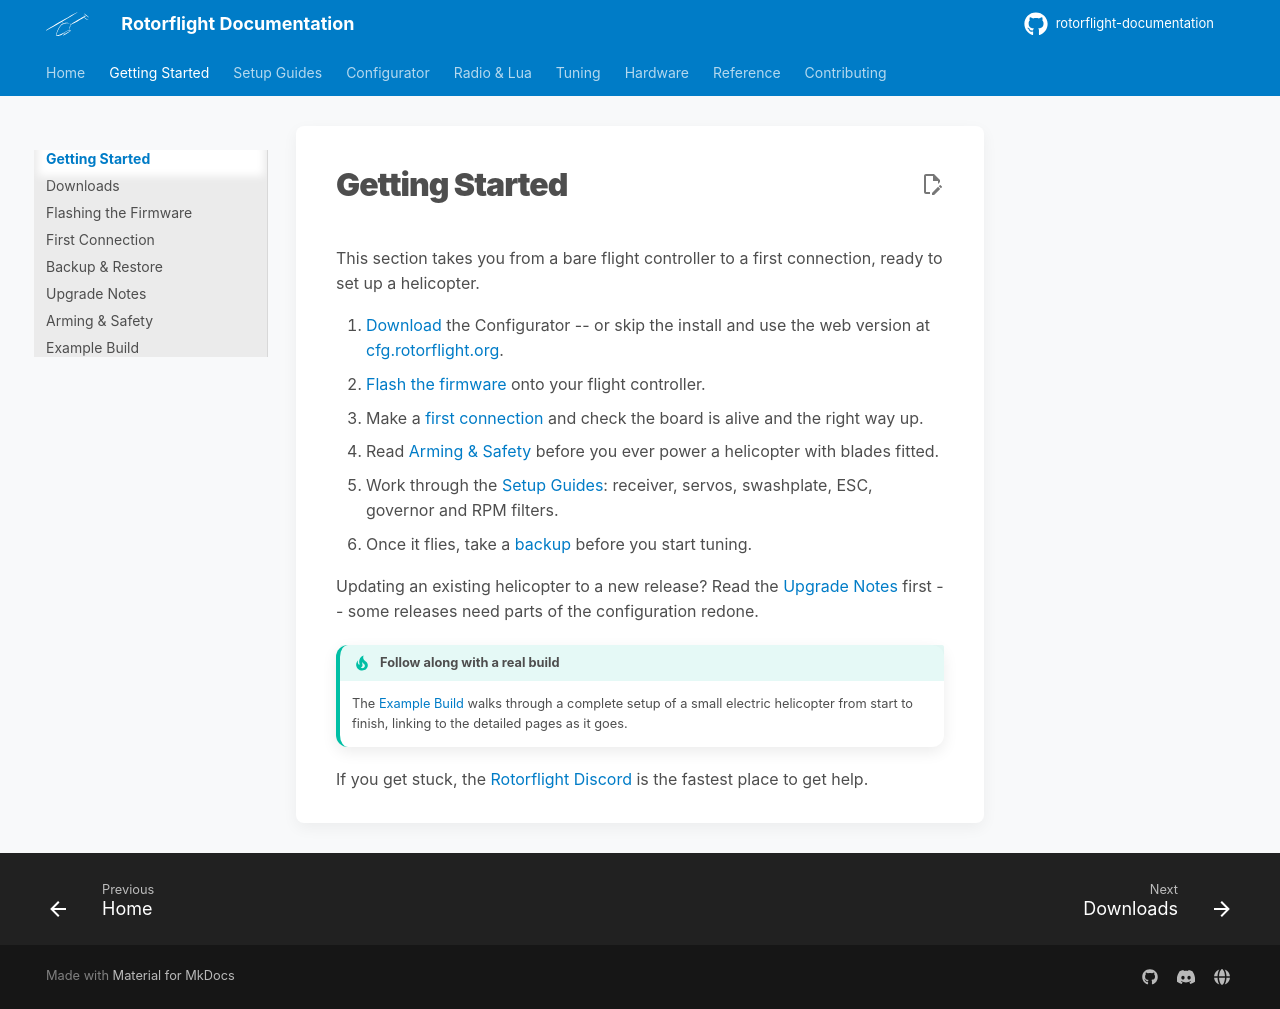

repository: rotorflight/rotorflight-documentation · page: getting-started/index.html · generator: mkdocs

# Getting Started

This section takes you from a bare flight controller to a first connection,
ready to set up a helicopter.

1. [Download](downloads.md) the Configurator -- or skip the install and use
   the web version at [cfg.rotorflight.org](https://cfg.rotorflight.org).
2. [Flash the firmware](flashing-the-firmware.md) onto your flight controller.
3. Make a [first connection](first-connection.md) and check the board is
   alive and the right way up.
4. Read [Arming & Safety](arming.md) before you ever power a helicopter with
   blades fitted.
5. Work through the [Setup Guides](../setup/index.md): receiver, servos,
   swashplate, ESC, governor and RPM filters.
6. Once it flies, take a [backup](backup-and-restore.md) before you start
   tuning.

Updating an existing helicopter to a new release? Read the
[Upgrade Notes](upgrade-notes.md) first -- some releases need parts of the
configuration redone.

!!! tip "Follow along with a real build"
    The [Example Build](example-build.md) walks through a complete setup of
    a small electric helicopter from start to finish, linking to the
    detailed pages as it goes.

If you get stuck, the [Rotorflight Discord](https://discord.gg/FyfMF4RwSA)
is the fastest place to get help.
